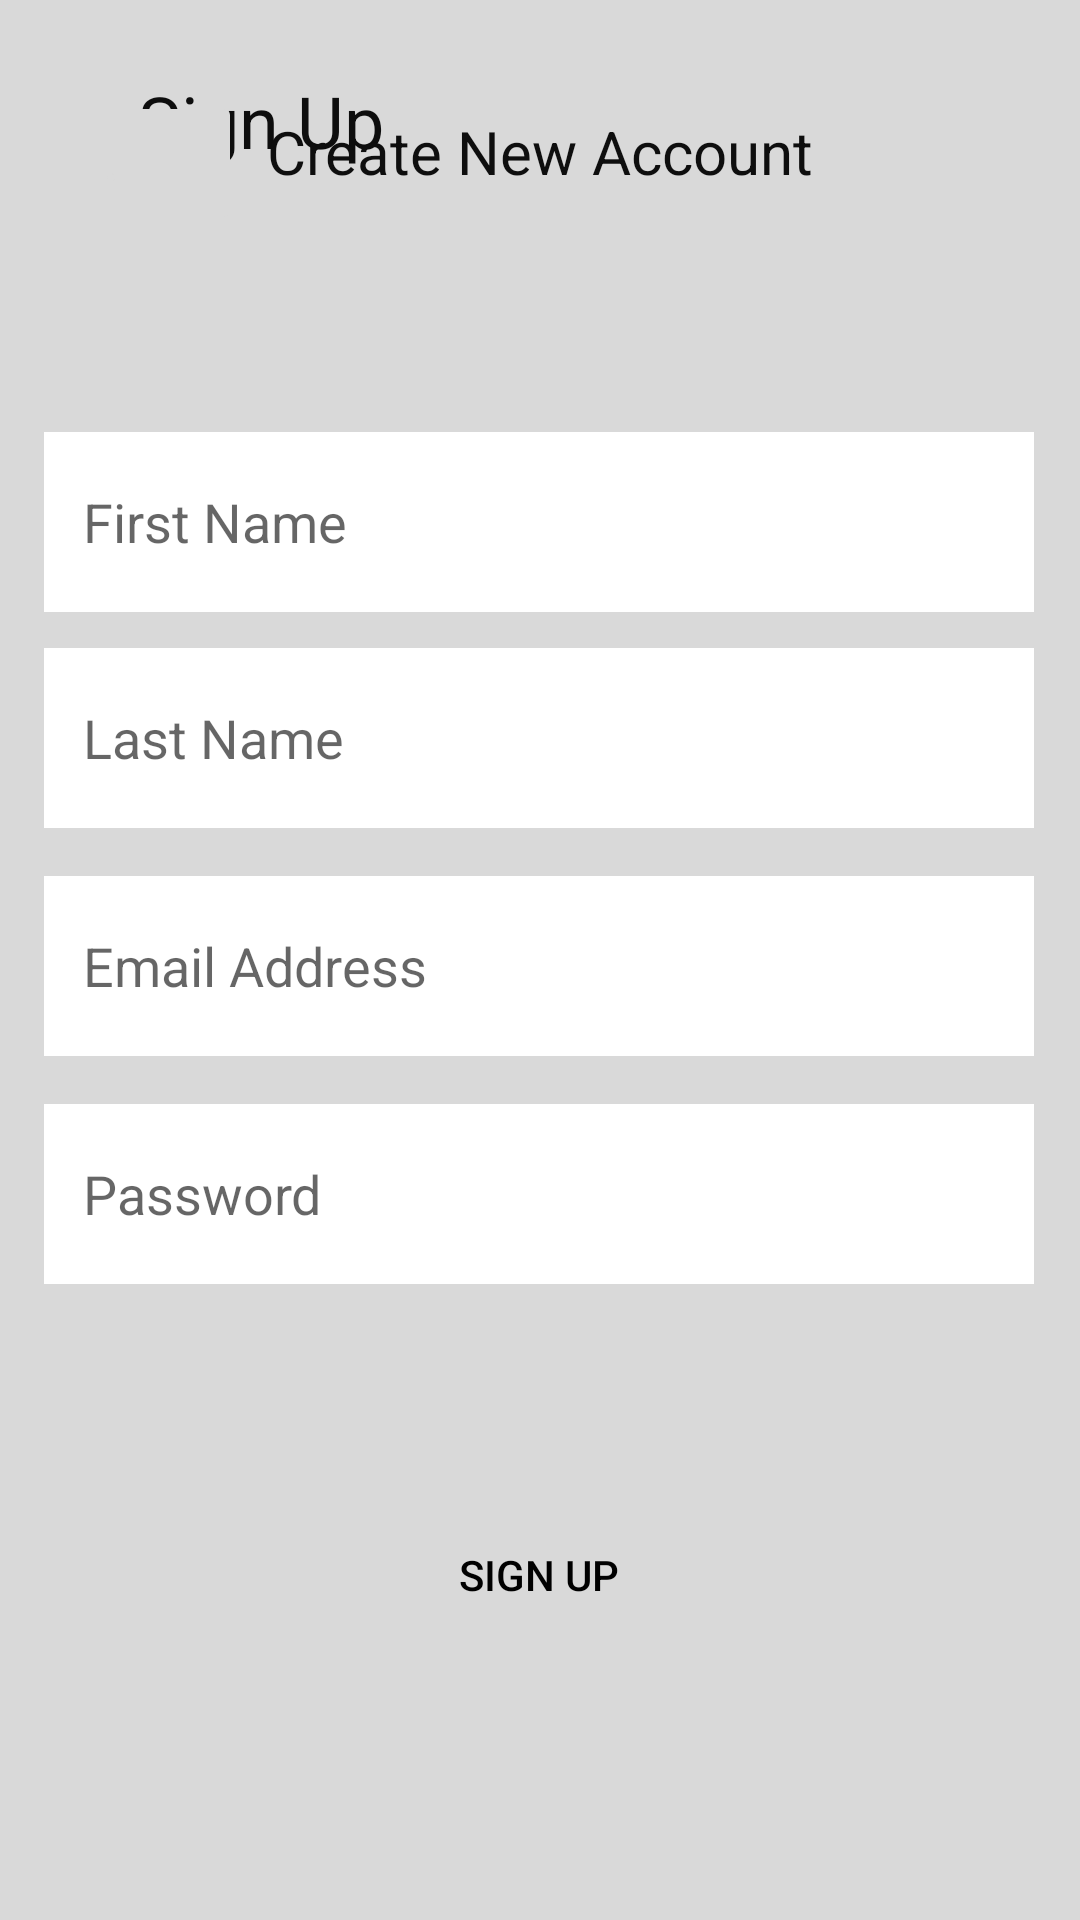

Layout XML and referenced resources for this Android screen:
<!-- AndroidManifest.xml: application theme Theme.Learnify -->
<!-- res/layout/activity_signup.xml -->
<?xml version="1.0" encoding="utf-8"?>
<androidx.constraintlayout.widget.ConstraintLayout xmlns:android="http://schemas.android.com/apk/res/android"
    xmlns:app="http://schemas.android.com/apk/res-auto"
    xmlns:tools="http://schemas.android.com/tools"
    android:layout_width="match_parent"
    android:layout_height="match_parent"
    android:background="@color/lightgrey"
    tools:context=".Signup">

    <Button
        android:id="@+id/btnBackSignUp"
        android:layout_width="wrap_content"
        android:layout_height="wrap_content"
        android:backgroundTint="@color/lightgrey"
        android:layout_marginTop="10dp"
        android:drawableLeft="@drawable/arrow"
        android:outlineProvider="none"
        android:text="@string/dot"
        android:textColor="#D9D9D9"
        android:textSize="16sp"
        android:textStyle="bold"
        app:layout_constraintBottom_toBottomOf="parent"
        app:layout_constraintEnd_toStartOf="@+id/textView6"
        app:layout_constraintHorizontal_bias="0.18"
        app:layout_constraintStart_toStartOf="parent"
        app:layout_constraintTop_toTopOf="parent"
        app:layout_constraintVertical_bias="0.035" />

    <TextView
        android:id="@+id/textView6"
        android:layout_width="wrap_content"
        android:layout_height="wrap_content"
        android:layout_marginTop="30dp"
        android:layout_marginEnd="232dp"

        android:text="@string/signup2"
        android:textColor="#0D0D0D"
        android:textSize="24sp"
        app:layout_constraintBottom_toTopOf="@+id/textView7"
        app:layout_constraintEnd_toEndOf="parent"
        app:layout_constraintTop_toTopOf="parent"
        app:layout_constraintVertical_bias="0.24" />

    <TextView
        android:id="@+id/textView7"
        android:layout_width="wrap_content"
        android:layout_height="wrap_content"
        android:layout_marginBottom="80dp"

        android:text="@string/create"
        android:textColor="#0E0E0E"
        android:textSize="20sp"
        app:layout_constraintBottom_toTopOf="@+id/etFirstName"
        app:layout_constraintEnd_toEndOf="parent"
        app:layout_constraintStart_toStartOf="parent" />

    <EditText
        android:id="@+id/etFirstName"
        android:layout_width="330dp"
        android:layout_height="60dp"
        android:layout_marginBottom="12dp"
        android:autofillHints="first name"
        android:background="@color/white"
        android:backgroundTint="@color/white"
        android:ems="10"

        android:hint="   First Name"
        android:inputType="textPersonName"
        android:labelFor="@id/etFirstName"
        app:layout_constraintBottom_toTopOf="@+id/etLastName"
        app:layout_constraintEnd_toEndOf="parent"
        app:layout_constraintHorizontal_bias="0.493"
        app:layout_constraintStart_toStartOf="parent" />

    <EditText
        android:id="@+id/etLastName"
        android:layout_width="330dp"
        android:layout_height="60dp"
        android:layout_marginBottom="16dp"
        android:autofillHints="last name"
        android:background="@color/white"
        android:backgroundTint="@color/design_default_color_surface"
        android:ems="10"

        android:hint="   Last Name"
        android:inputType="textPersonName"

        app:layout_constraintBottom_toTopOf="@+id/etEmailAddress"
        app:layout_constraintEnd_toEndOf="parent"
        app:layout_constraintHorizontal_bias="0.493"
        app:layout_constraintStart_toStartOf="parent" />

    <EditText
        android:id="@+id/etEmailAddress"
        android:layout_width="330dp"

        android:layout_height="60dp"
        android:layout_marginBottom="16dp"
        android:autofillHints="email"
        android:background="@color/white"
        android:backgroundTint="@color/material_dynamic_neutral100"
        android:ems="10"

        android:hint="   Email Address"
        android:inputType="textEmailAddress"

        app:layout_constraintBottom_toTopOf="@+id/etPassword"
        app:layout_constraintEnd_toEndOf="parent"
        app:layout_constraintHorizontal_bias="0.493"
        app:layout_constraintStart_toStartOf="parent" />

    <EditText
        android:id="@+id/etPassword"
        android:layout_width="330dp"
        android:layout_height="60dp"
        android:layout_marginBottom="70dp"
        android:autofillHints="password"
        android:background="@color/white"
        android:backgroundTint="@color/white"
        android:ems="10"

        android:hint="   Password"
        android:inputType="textPassword"
        app:layout_constraintBottom_toTopOf="@+id/btnSignUp"
        app:layout_constraintEnd_toEndOf="parent"
        app:layout_constraintHorizontal_bias="0.493"
        app:layout_constraintStart_toStartOf="parent" />

    <Button
        android:id="@+id/btnSignUp"
        android:layout_width="142dp"
        android:layout_height="54dp"
        android:layout_marginBottom="88dp"
        android:background="@drawable/roundbutton"
        android:textColor="@color/black"
        android:text="@string/signup"
        app:layout_constraintBottom_toBottomOf="parent"
        app:layout_constraintEnd_toEndOf="parent"
        app:layout_constraintHorizontal_bias="0.498"
        app:layout_constraintStart_toStartOf="parent" />


</androidx.constraintlayout.widget.ConstraintLayout>
<!-- resources referenced by this layout -->
<resources>
  <color name="black">#FF000000</color>
  <color name="lightgrey">#d9d9d9</color>
  <color name="white">#FFFFFFFF</color>
  <!-- drawable roundbutton (drawable) -->
  <?xml version="1.0" encoding="utf-8"?>
  <shape android:shape = "rectangle"
      xmlns:android="http://schemas.android.com/apk/res/android">
      <stroke android:color = "@color/black"/>
  </shape>
  <string name="create">Create New Account</string>
  <string name="dot">.</string>
  <string name="signup">SIGN UP</string>
  <string name="signup2">Sign Up</string>
  <style name="Theme.Learnify" parent="Theme.MaterialComponents.DayNight.NoActionBar">
          
          <item name="colorPrimary">@color/black</item>
          <item name="colorPrimaryVariant">@color/black</item>
          <item name="colorOnPrimary">@color/black</item>
          
          <item name="colorSecondary">@color/teal_200</item>
          <item name="colorSecondaryVariant">@color/black</item>
          <item name="colorOnSecondary">@color/black</item>
          
          <item name="android:statusBarColor">?attr/colorPrimaryVariant</item>
          
      </style>
  <color name="teal_200">#FF03DAC5</color>
</resources>
